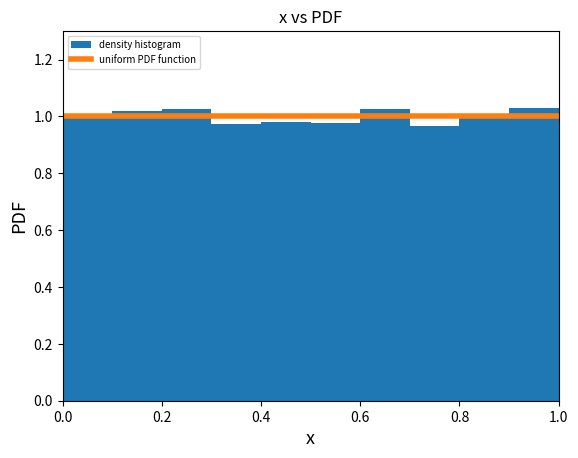

Write the Python code that produced this figure.
#!/usr/bin/env python3
# -*- coding: utf-8 -*-
"""
Created on Thu May 21 11:51:12 2020

[redacted]
"""

import numpy as np
import matplotlib.pyplot as plt
import time

def f(x):
    return 1+0*x #uniform PDF function

z=np.linspace(0,1,100)
a = 1664525 #multiplier
c = 1013904223 #increment
m = 4294967296 #modulus
x = 0 #seed
n = 10000
results = np.array(0)
start = time.time()
for i in range(n-1):
    x = (a*x+c)%m #linear congruential random no generator
    results=np.append(results,x) #appending each random number to a array
y=results/np.amax(results) #deviding each number by maximum random no
t1=time.time() - start #time taken for generating 10000 random no
print('Time taken =',t1) #printing the result

plt.hist(y,range=(0.0,1.0),density=True,label='density histogram') #plotting histogram
plt.plot(z,f(z),linewidth=4,label='uniform PDF function') #plotting uniform PDF function

plt.xlim(0,1) #range of x axis
plt.ylim(0,1.3) #range of y axis
plt.title('x vs PDF') #title of the graph
plt.xlabel('x', fontsize=13) #label of x axis
plt.ylabel('PDF', fontsize=13) #label of y axis
plt.legend(fontsize=7,loc='upper left')
plt.show()